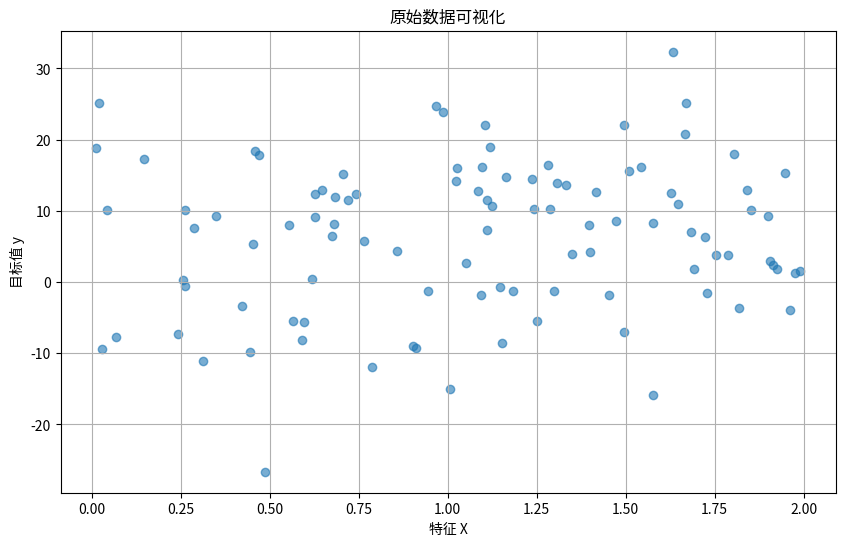
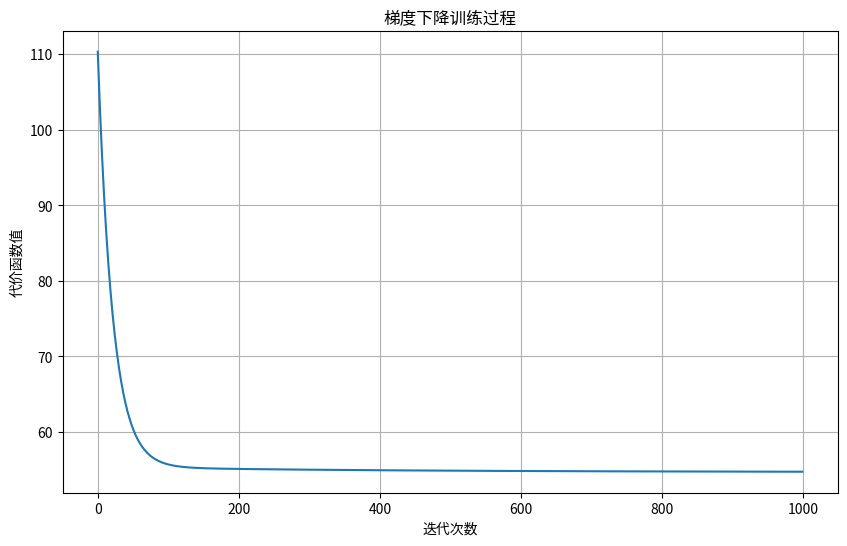
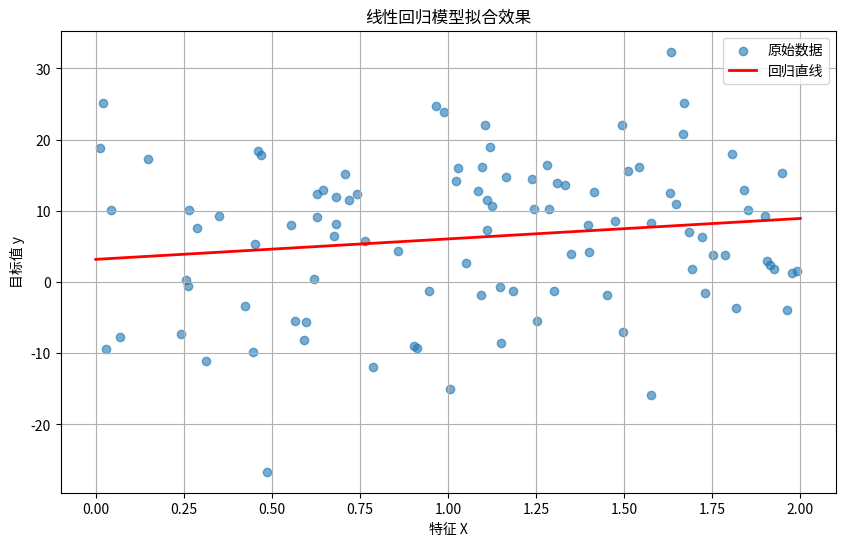

Write Python code to recreate these figures, in order.
import numpy as np
import matplotlib.pyplot as plt
%matplotlib inline

def generate_data(n_samples=100, noise=10):
    """
    生成线性回归的模拟数据
    
    参数:
    n_samples: 样本数量
    noise: 噪声水平
    
    返回:
    X: 特征数据 (n_samples, 1)
    y: 目标值 (n_samples, 1)
    """
    # 生成0-2之间的随机特征值
    X = 2 * np.random.rand(n_samples, 1)
    # 生成线性关系的目标值，添加高斯噪声
    y = 4 + 3 * X + np.random.randn(n_samples, 1) * noise
    return X, y

# 生成数据
X, y = generate_data()
print(f"数据形状: X={X.shape}, y={y.shape}")

plt.figure(figsize=(10, 6))
plt.scatter(X, y, alpha=0.6)
plt.xlabel('特征 X')
plt.ylabel('目标值 y')
plt.title('原始数据可视化')
plt.grid(True)
plt.show()

def compute_cost(X, y, theta):
    """
    计算线性回归的代价函数
    
    参数:
    X: 特征矩阵 (m, n+1)，包含偏置项
    y: 目标值向量 (m, 1)
    theta: 参数向量 (n+1, 1)
    
    返回:
    cost: 代价函数值
    """
    m = len(y)  # 样本数量
    predictions = X.dot(theta)  # 预测值
    errors = predictions - y  # 预测误差
    cost = (1/(2*m)) * np.sum(np.square(errors))  # 均方误差的平均值
    return cost

def gradient_descent(X, y, theta, learning_rate, n_iterations):
    """
    使用梯度下降算法训练线性回归模型
    
    参数:
    X: 特征矩阵 (m, n+1)，包含偏置项
    y: 目标值向量 (m, 1)
    theta: 初始参数向量 (n+1, 1)
    learning_rate: 学习率
    n_iterations: 迭代次数
    
    返回:
    theta: 学习后的参数向量
    cost_history: 每次迭代的代价函数值
    """
    m = len(y)  # 样本数量
    cost_history = np.zeros(n_iterations)  # 记录代价函数历史
    
    for i in range(n_iterations):
        # 计算预测值
        predictions = X.dot(theta)
        # 计算误差
        errors = predictions - y
        # 计算梯度
        gradients = (1/m) * X.T.dot(errors)
        # 更新参数
        theta = theta - learning_rate * gradients
        # 记录当前代价函数值
        cost_history[i] = compute_cost(X, y, theta)
    
    return theta, cost_history

# 添加偏置项 (x0=1)
X_b = np.c_[np.ones((len(X), 1)), X]

# 初始化参数
theta_initial = np.random.randn(2, 1)

# 设置超参数
learning_rate = 0.01
n_iterations = 1000

# 训练模型
theta, cost_history = gradient_descent(X_b, y, theta_initial, learning_rate, n_iterations)

# 打印学习结果
print(f"学习到的参数: theta0 = {theta[0][0]:.4f}, theta1 = {theta[1][0]:.4f}")

plt.figure(figsize=(10, 6))
plt.plot(range(n_iterations), cost_history)
plt.xlabel('迭代次数')
plt.ylabel('代价函数值')
plt.title('梯度下降训练过程')
plt.grid(True)
plt.show()

plt.figure(figsize=(10, 6))
# 绘制原始数据
plt.scatter(X, y, alpha=0.6, label='原始数据')

# 绘制回归线
X_new = np.array([[0], [2]])  # 生成用于预测的新数据点
X_new_b = np.c_[np.ones((2, 1)), X_new]  # 添加偏置项
y_predict = X_new_b.dot(theta)  # 预测
plt.plot(X_new, y_predict, 'r-', linewidth=2, label='回归直线')

plt.xlabel('特征 X')
plt.ylabel('目标值 y')
plt.title('线性回归模型拟合效果')
plt.legend()
plt.grid(True)
plt.show()

# 计算训练集上的均方误差
y_train_pred = X_b.dot(theta)
mse = np.mean(np.square(y_train_pred - y))
rmse = np.sqrt(mse)

print(f"训练集均方误差 (MSE): {mse:.4f}")
print(f"训练集均方根误差 (RMSE): {rmse:.4f}")

# 计算R²分数
y_mean = np.mean(y)
ss_res = np.sum(np.square(y - y_train_pred))
ss_tot = np.sum(np.square(y - y_mean))
r2 = 1 - (ss_res / ss_tot)

print(f"训练集R²分数: {r2:.4f}")